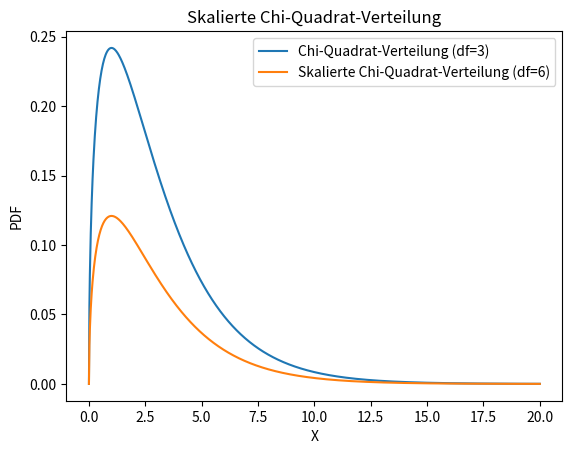

This figure's Python source:
import numpy as np
import matplotlib.pyplot as plt
from scipy.stats import chi2

# Ursprüngliche Freiheitsgrade
df_original = 3

# Neue Freiheitsgrade für die Skalierung
df_scaled = 6

# Erzeugung von Daten für die x-Achse
x = np.linspace(0, 20, 1000)

# Berechnung der Wahrscheinlichkeitsdichte für beide Verteilungen
y_original = (chi2.pdf(x, df_original))
y_scaled = (chi2.pdf(x, df_original))/(df_original-1)

# Plot
plt.plot(x, y_original, label=f'Chi-Quadrat-Verteilung (df={df_original})')
plt.plot(x, y_scaled, label=f'Skalierte Chi-Quadrat-Verteilung (df={df_scaled})')
plt.title('Skalierte Chi-Quadrat-Verteilung')
plt.xlabel('X')
plt.ylabel('PDF')
plt.legend()
plt.show()